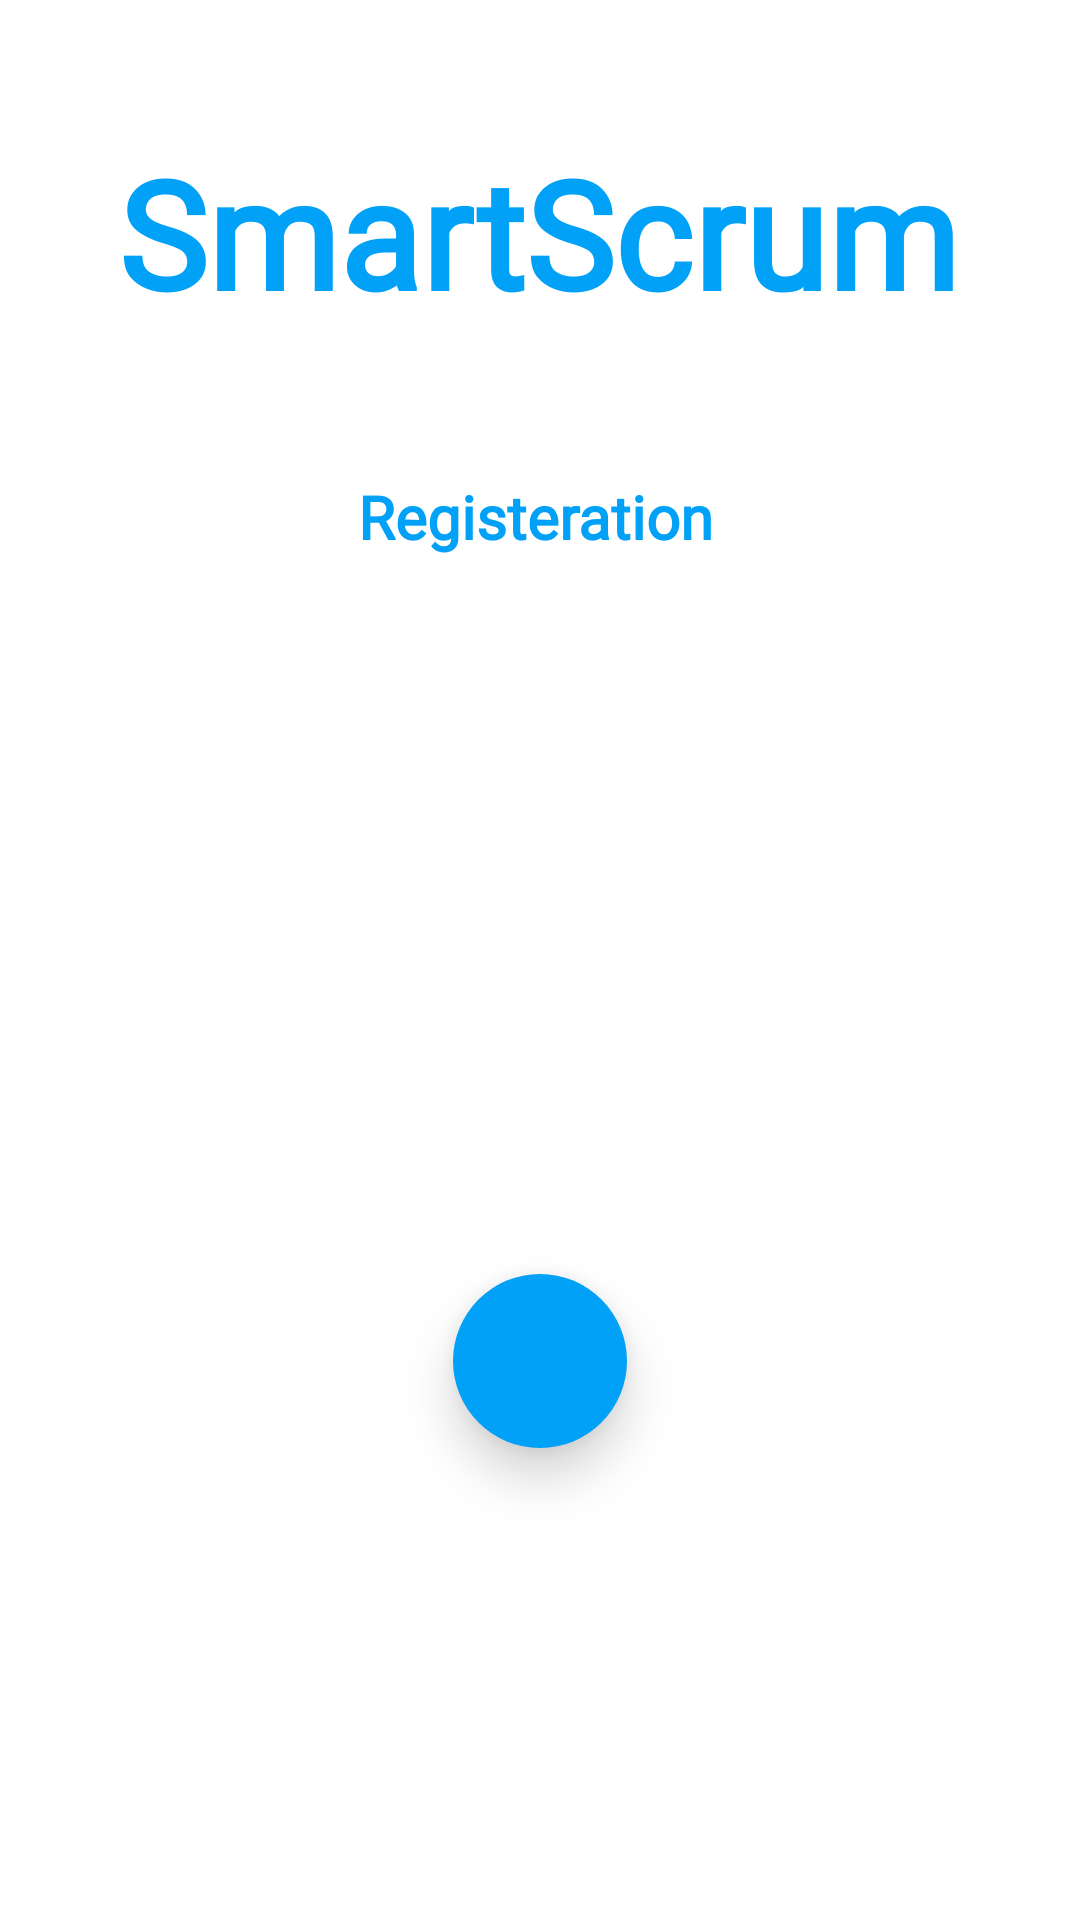

Layout XML and referenced resources for this Android screen:
<!-- AndroidManifest.xml: application theme Theme.MyLogin -->
<!-- res/layout/activity_register.xml -->
<?xml version="1.0" encoding="utf-8"?>
<androidx.constraintlayout.widget.ConstraintLayout xmlns:android="http://schemas.android.com/apk/res/android"
    xmlns:app="http://schemas.android.com/apk/res-auto"
    xmlns:tools="http://schemas.android.com/tools"
    android:id="@+id/whole_register_layout"
    android:layout_width="match_parent"
    android:layout_height="match_parent"
    tools:context=".Register">


    <TextView
        android:id="@+id/textView"
        android:layout_width="wrap_content"
        android:layout_height="wrap_content"
        android:layout_marginTop="44dp"
        android:fontFamily="@font/comic"
        android:text="@string/app_name"
        android:textColor="@color/MyColor1"
        android:textSize="50sp"
        android:textStyle="bold"
        app:layout_constraintEnd_toEndOf="parent"
        app:layout_constraintHorizontal_bias="0.495"
        app:layout_constraintStart_toStartOf="parent"
        app:layout_constraintTop_toTopOf="parent" />

    <TextView
        android:id="@+id/textView2"
        android:layout_width="wrap_content"
        android:layout_height="wrap_content"
        android:layout_marginTop="48dp"
        android:fontFamily="@font/comic"
        android:text="Registeration"
        android:textColor="@color/MyColor1"
        android:textSize="20sp"
        android:textStyle="bold"
        app:layout_constraintEnd_toEndOf="parent"
        app:layout_constraintHorizontal_bias="0.494"
        app:layout_constraintStart_toStartOf="parent"
        app:layout_constraintTop_toBottomOf="@+id/textView" />

    <TextView
        android:id="@+id/btnRegister_TextView"
        android:layout_width="wrap_content"
        android:layout_height="wrap_content"
        android:layout_marginTop="164dp"
        android:background="@drawable/shape_of_button"
        android:backgroundTint="@color/MyColor1"
        android:paddingLeft="50dp"
        android:paddingTop="10dp"
        android:paddingRight="50dp"
        android:paddingBottom="10dp"
        android:text="Sign in with google"
        android:textColor="@color/white"
        app:layout_constraintBottom_toBottomOf="parent"
        app:layout_constraintEnd_toEndOf="parent"
        app:layout_constraintHorizontal_bias="0.5"
        app:layout_constraintStart_toStartOf="parent"
        app:layout_constraintTop_toBottomOf="@+id/textView2"
        app:layout_constraintVertical_bias="0.0" />

    <ImageView
        android:id="@+id/imageView5"
        android:layout_width="81dp"
        android:layout_height="91dp"
        app:layout_constraintBottom_toTopOf="@+id/btnRegister_TextView"
        app:layout_constraintEnd_toEndOf="parent"
        app:layout_constraintHorizontal_bias="0.5"
        app:layout_constraintStart_toStartOf="parent"
        app:layout_constraintTop_toBottomOf="@+id/textView2"
        app:layout_constraintVertical_bias="1.0"
        app:srcCompat="@drawable/ic_gg" />

    <ProgressBar
        android:id="@+id/progressBar"
        style="?android:attr/progressBarStyle"
        android:layout_width="58dp"
        android:layout_height="0dp"
        android:layout_marginTop="36dp"
        android:background="@drawable/blue_circle"
        android:elevation="10dp"
        android:indeterminate="true"
        android:indeterminateTint="@color/white"
        android:indeterminateTintMode="src_atop"
        android:padding="5dp"
        app:layout_constraintEnd_toEndOf="parent"
        app:layout_constraintHorizontal_bias="0.5"
        app:layout_constraintStart_toStartOf="parent"
        app:layout_constraintTop_toBottomOf="@+id/btnRegister_TextView" />


</androidx.constraintlayout.widget.ConstraintLayout>
<!-- resources referenced by this layout -->
<resources>
  <color name="MyColor1">#00a1f7</color>
  <color name="white">#FFFFFFFF</color>
  <!-- drawable blue_circle (drawable) -->
  <?xml version="1.0" encoding="utf-8"?>
  <shape xmlns:android="http://schemas.android.com/apk/res/android">
      <solid android:color="@color/MyColor1" ></solid>
      <corners android:radius="100dp"></corners>
  </shape>
  <string name="app_name">SmartScrum</string>
  <style name="Theme.MyLogin" parent="Theme.MaterialComponents.DayNight.DarkActionBar">
          
          <item name="colorPrimary">@color/MyColor1</item>
          <item name="colorPrimaryVariant">@color/MyColor1</item>
          <item name="colorOnPrimary">@color/white</item>
          
          <item name="colorSecondary">@color/teal_200</item>
          <item name="colorSecondaryVariant">@color/teal_700</item>
          <item name="colorOnSecondary">@color/black</item>
          
          <item name="android:statusBarColor" tools:targetApi="l">?attr/colorPrimaryVariant</item>
          
      </style>
  <color name="teal_200">#FF03DAC5</color>
  <color name="teal_700">#FF018786</color>
  <color name="black">#FF000000</color>
</resources>
